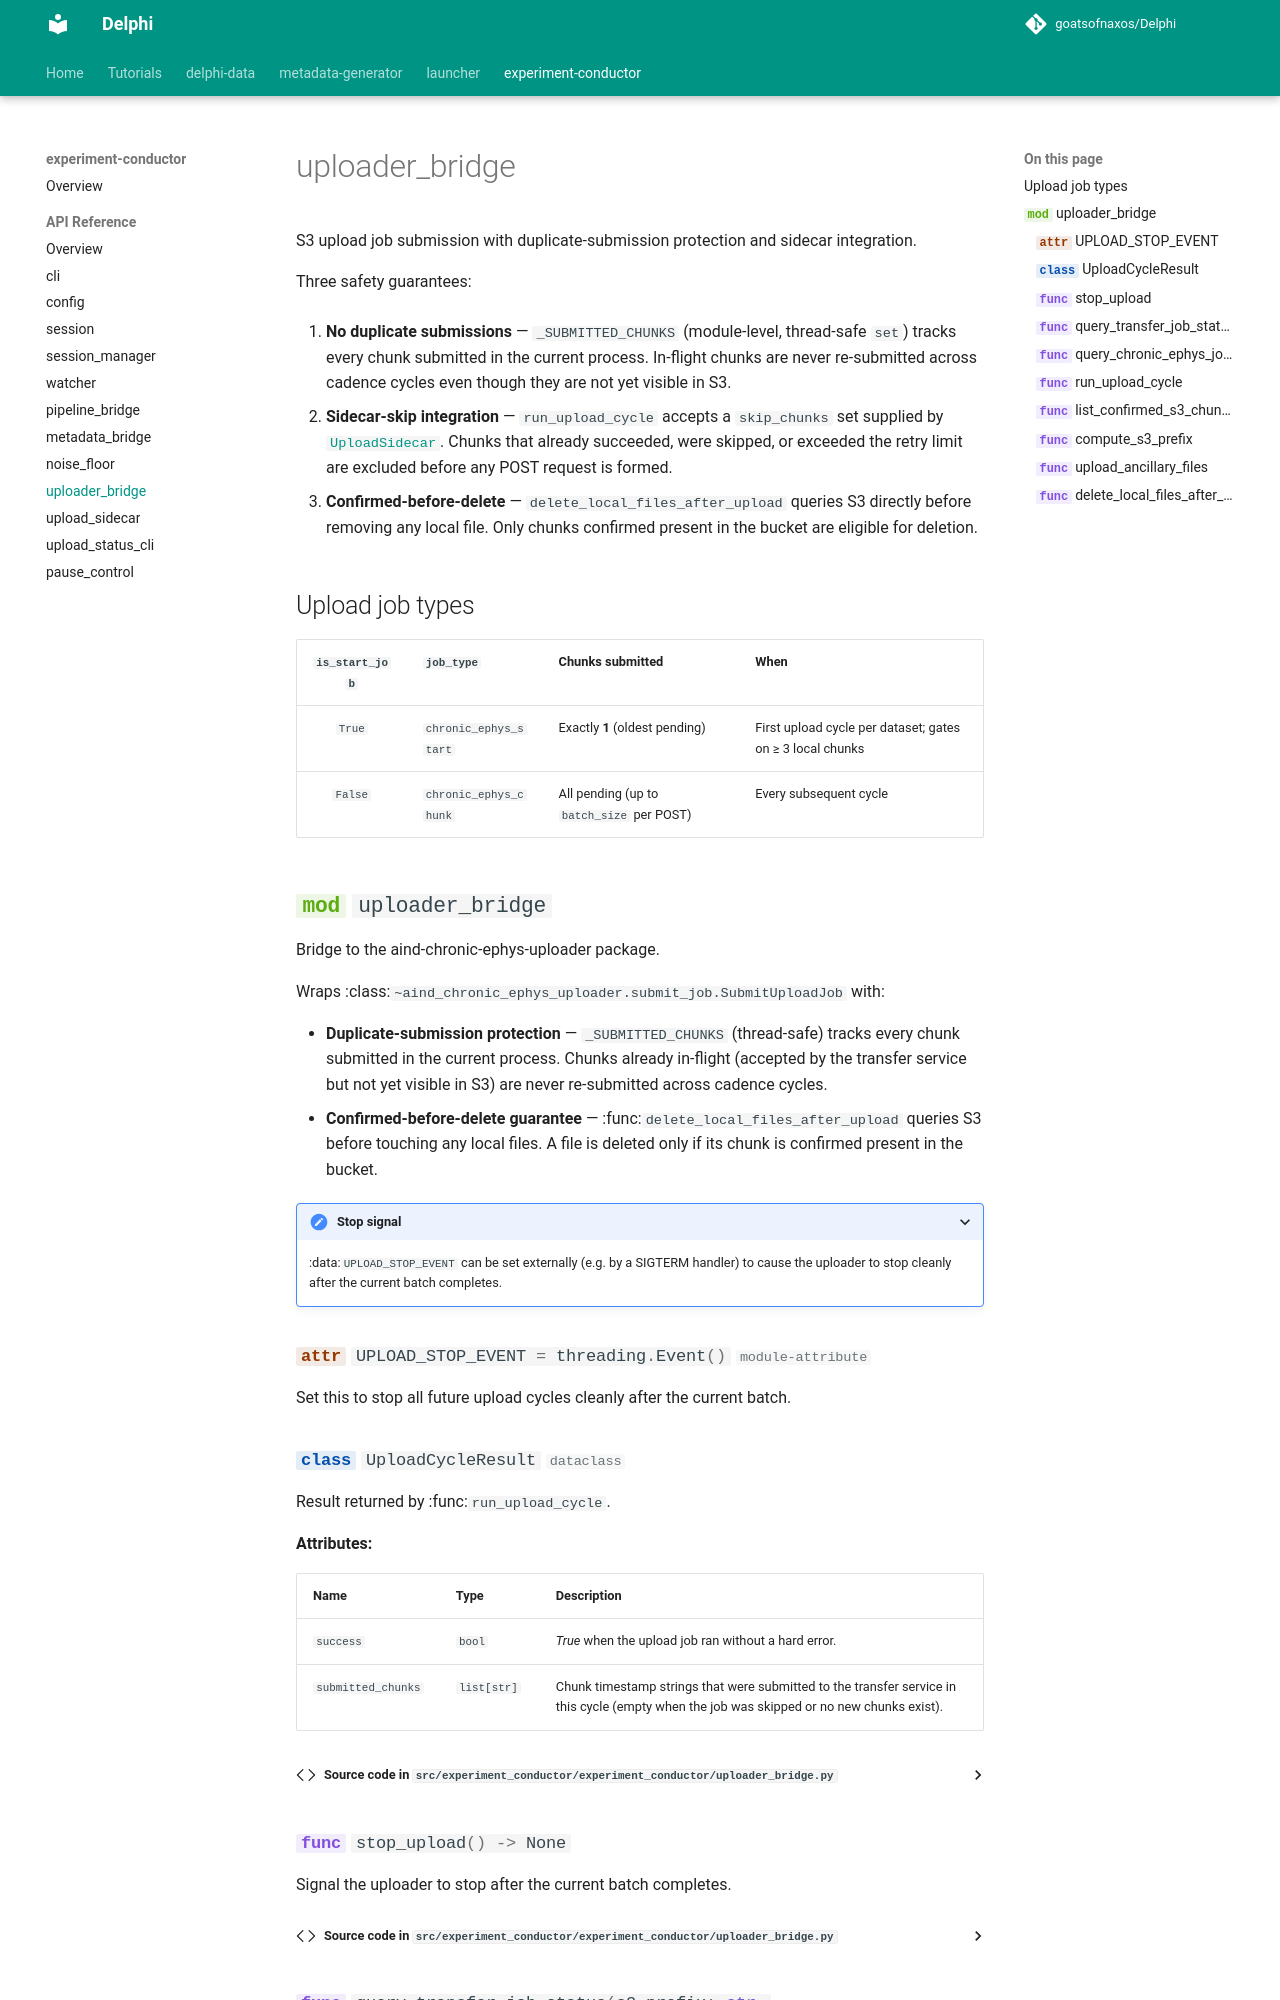

repository: goatsofnaxos/Delphi · page: experiment-conductor/api/uploader_bridge/index.html · generator: mkdocs

# uploader_bridge

S3 upload job submission with duplicate-submission protection and sidecar
integration.

Three safety guarantees:

1. **No duplicate submissions** — `_SUBMITTED_CHUNKS` (module-level,
   thread-safe `set`) tracks every chunk submitted in the current process.
   In-flight chunks
